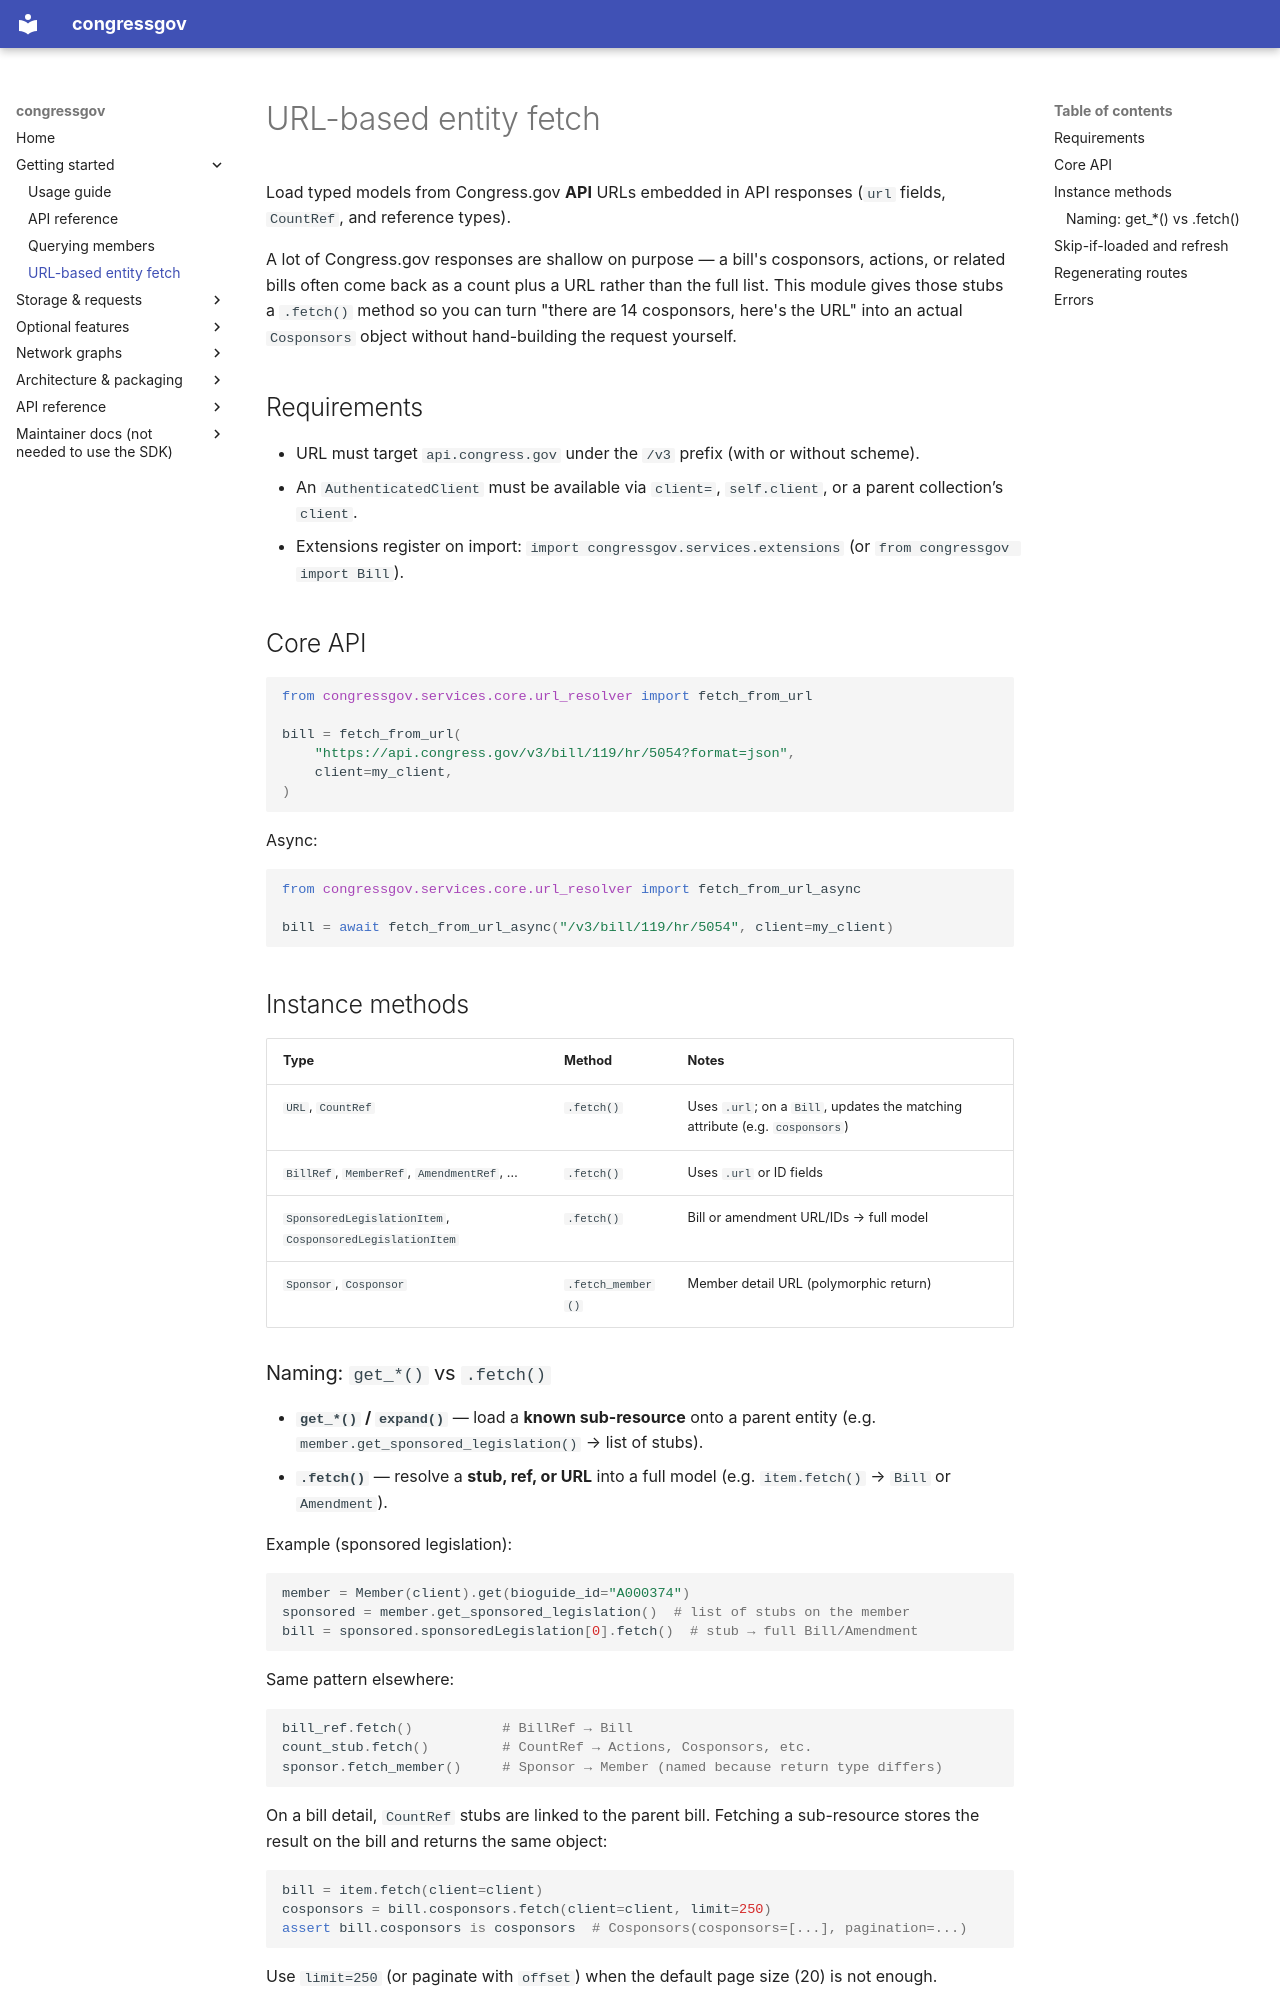

repository: CMD0112/congressgov-python · page: guide/URL_FETCH/index.html · generator: mkdocs

# URL-based entity fetch

Load typed models from Congress.gov **API** URLs embedded in API responses (`url` fields, `CountRef`, and reference types).

A lot of Congress.gov responses are shallow on purpose — a bill's cosponsors, actions, or
related bills often come back as a count plus a URL rather than the full list. This module
gives those stubs a `.fetch()` method so you can turn "there are 14 cosponsors, here's the
URL" into an actual `Cosponsors` object without hand-building the request yourself.

## Requirements

- URL must target `api.congress.gov` under the `/v3` prefix (with or without scheme).
- An `AuthenticatedClient` must be available via `client=`, `self.client`, or a parent collection’s `client`.
- Extensions register on import: `import congressgov.services.extensions` (or `from congressgov import Bill`).

## Core API

```python
from congressgov.services.core.url_resolver import fetch_from_url

bill = fetch_from_url(
    "https://api.congress.gov/v3/bill/119/hr/5054?format=json",
    client=my_client,
)
```

Async:

```python
from congressgov.services.core.url_resolver import fetch_from_url_async

bill = await fetch_from_url_async("/v3/bill/119/hr/5054", client=my_client)
```

## Instance methods

| Type | Method | Notes |
|------|--------|--------|
| `URL`, `CountRef` | `.fetch()` | Uses `.url`; on a `Bill`, updates the matching attribute (e.g. `cosponsors`) |
| `BillRef`, `MemberRef`, `AmendmentRef`, … | `.fetch()` | Uses `.url` or ID fields |
| `SponsoredLegislationItem`, `CosponsoredLegislationItem` | `.fetch()` | Bill or amendment URL/IDs → full model |
| `Sponsor`, `Cosponsor` | `.fetch_member()` | Member detail URL (polymorphic return) |
